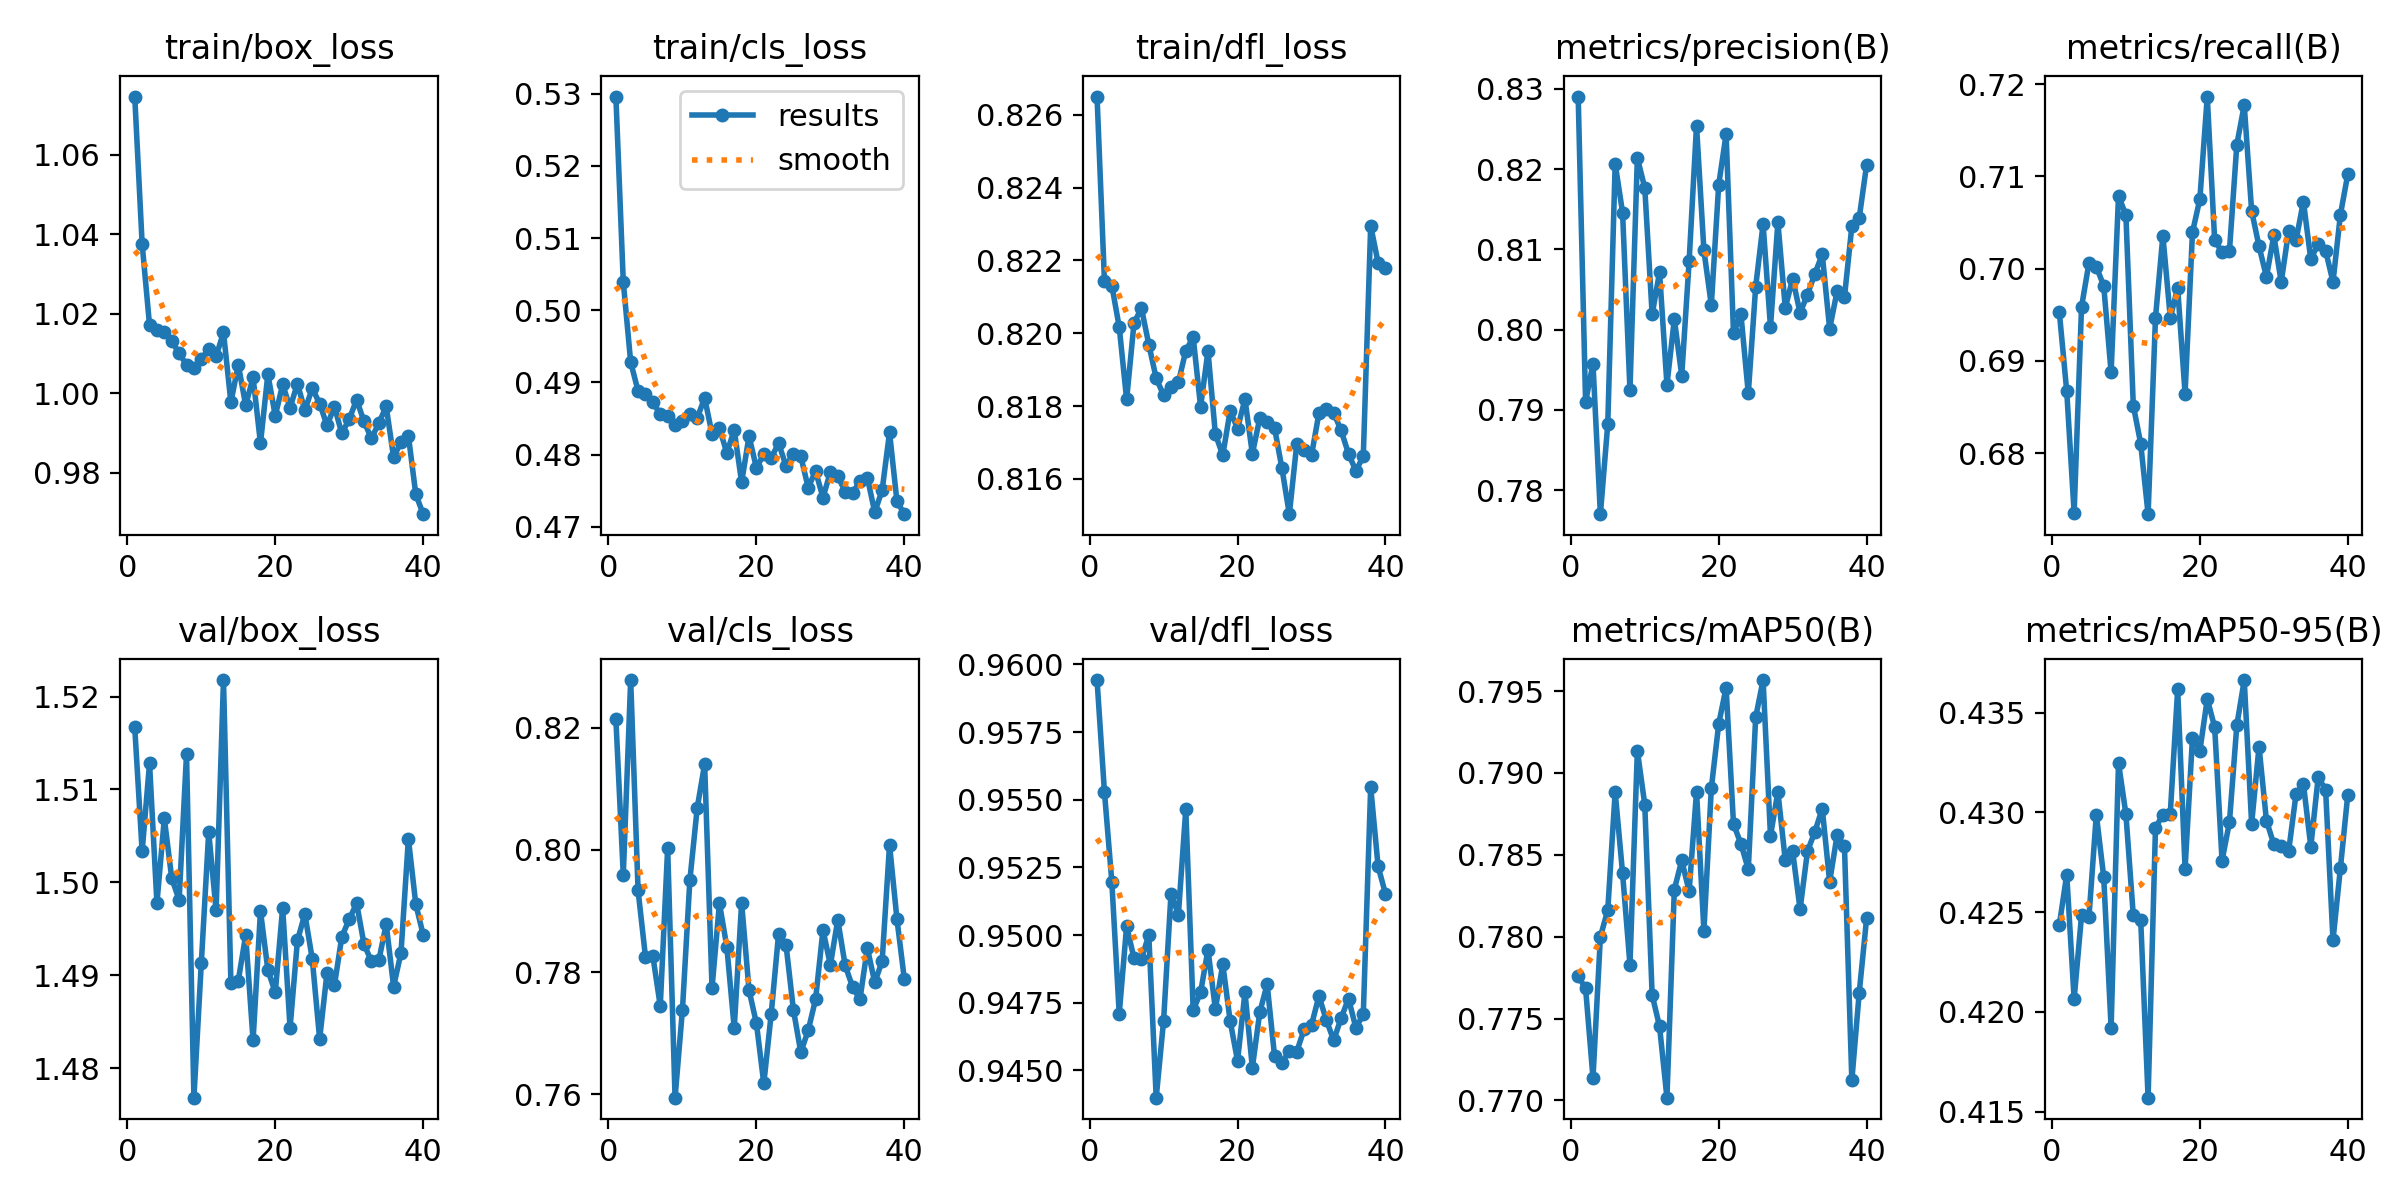

The table this chart was drawn from, first rows:
epoch, time, train/box_loss, train/cls_loss, train/dfl_loss, metrics/precision(B), metrics/recall(B), metrics/mAP50(B), metrics/mAP50-95(B), val/box_loss, val/cls_loss, val/dfl_loss, lr/pg0, lr/pg1, lr/pg2
1, 63.03, 1.075, 0.5296, 0.8265, 0.829, 0.6953, 0.7776, 0.4244, 1.517, 0.8214, 0.9594, 0.0003323, 0.0003323, 0.0671
2, 107.2, 1.038, 0.5039, 0.8214, 0.791, 0.6867, 0.7768, 0.4269, 1.503, 0.7959, 0.9553, 0.0006646, 0.0006646, 0.0341
3, 150.3, 1.017, 0.4928, 0.8213, 0.7958, 0.6735, 0.7714, 0.4206, 1.513, 0.8278, 0.952, 0.0009929, 0.0009929, 0.001098
4, 193.7, 1.016, 0.4888, 0.8202, 0.777, 0.6958, 0.78, 0.4248, 1.498, 0.7934, 0.9471, 0.0009863, 0.0009863, 0.0009863
5, 237, 1.015, 0.4884, 0.8182, 0.7883, 0.7006, 0.7816, 0.4247, 1.507, 0.7825, 0.9503, 0.0009758, 0.0009758, 0.0009758
6, 280.8, 1.013, 0.4872, 0.8203, 0.8207, 0.7002, 0.7888, 0.4299, 1.5, 0.7826, 0.9491, 0.0009623, 0.0009623, 0.0009623
7, 323.9, 1.01, 0.4856, 0.8207, 0.8146, 0.6981, 0.7839, 0.4268, 1.498, 0.7745, 0.9491, 0.000946, 0.000946, 0.000946
8, 367.4, 1.007, 0.4853, 0.8197, 0.7925, 0.6887, 0.7783, 0.4192, 1.514, 0.8003, 0.95, 0.0009271, 0.0009271, 0.0009271
9, 412.6, 1.006, 0.4841, 0.8188, 0.8214, 0.7079, 0.7914, 0.4325, 1.477, 0.7595, 0.944, 0.0009055, 0.0009055, 0.0009055
10, 455.6, 1.009, 0.4846, 0.8183, 0.8177, 0.7058, 0.7881, 0.4299, 1.491, 0.7739, 0.9468, 0.0008814, 0.0008814, 0.0008814
11, 499.2, 1.011, 0.4857, 0.8185, 0.8019, 0.6852, 0.7764, 0.4248, 1.505, 0.795, 0.9515, 0.000855, 0.000855, 0.000855
12, 542.8, 1.009, 0.4851, 0.8186, 0.8072, 0.681, 0.7745, 0.4246, 1.497, 0.8069, 0.9507, 0.0008265, 0.0008265, 0.0008265
13, 586, 1.015, 0.4879, 0.8195, 0.7932, 0.6734, 0.7702, 0.4157, 1.522, 0.8141, 0.9546, 0.000796, 0.000796, 0.000796
14, 629.4, 0.9977, 0.4829, 0.8199, 0.8013, 0.6947, 0.7829, 0.4292, 1.489, 0.7774, 0.9472, 0.0007636, 0.0007636, 0.0007636
15, 672.3, 1.007, 0.4837, 0.818, 0.7943, 0.7036, 0.7847, 0.4299, 1.489, 0.7913, 0.9479, 0.0007297, 0.0007297, 0.0007297
16, 716.3, 0.997, 0.4802, 0.8195, 0.8085, 0.6947, 0.7828, 0.4299, 1.494, 0.7841, 0.9495, 0.0006944, 0.0006944, 0.0006944
17, 759.3, 1.004, 0.4834, 0.8172, 0.8254, 0.6979, 0.7888, 0.4362, 1.483, 0.7708, 0.9473, 0.000658, 0.000658, 0.000658
18, 802.4, 0.9874, 0.4762, 0.8166, 0.8099, 0.6865, 0.7804, 0.4272, 1.497, 0.7913, 0.9489, 0.0006206, 0.0006206, 0.0006206
19, 846, 1.005, 0.4825, 0.8179, 0.8031, 0.7039, 0.7891, 0.4337, 1.491, 0.7771, 0.9468, 0.0005824, 0.0005824, 0.0005824
20, 888.8, 0.9943, 0.4782, 0.8174, 0.8181, 0.7075, 0.793, 0.4331, 1.488, 0.7716, 0.9454, 0.0005438, 0.0005438, 0.0005438
21, 931.9, 1.002, 0.48, 0.8182, 0.8244, 0.7187, 0.7952, 0.4357, 1.497, 0.7618, 0.9479, 0.000505, 0.000505, 0.000505
22, 976.1, 0.9964, 0.4795, 0.8167, 0.7996, 0.7031, 0.7869, 0.4343, 1.484, 0.7732, 0.9451, 0.0004662, 0.0004662, 0.0004662
23, 1020, 1.002, 0.4816, 0.8177, 0.802, 0.7018, 0.7857, 0.4276, 1.494, 0.7863, 0.9471, 0.0004276, 0.0004276, 0.0004276
24, 1063, 0.9958, 0.4784, 0.8176, 0.7921, 0.7019, 0.7841, 0.4295, 1.497, 0.7845, 0.9482, 0.0003894, 0.0003894, 0.0003894
25, 1107, 1.001, 0.4801, 0.8174, 0.8054, 0.7135, 0.7934, 0.4344, 1.492, 0.7739, 0.9455, 0.000352, 0.000352, 0.000352
26, 1150, 0.9974, 0.4797, 0.8163, 0.8132, 0.7177, 0.7957, 0.4366, 1.483, 0.7669, 0.9453, 0.0003156, 0.0003156, 0.0003156
27, 1194, 0.9919, 0.4754, 0.815, 0.8004, 0.7063, 0.7862, 0.4294, 1.49, 0.7705, 0.9457, 0.0002803, 0.0002803, 0.0002803
28, 1236, 0.9967, 0.4777, 0.8169, 0.8134, 0.7024, 0.7889, 0.4333, 1.489, 0.7756, 0.9457, 0.0002464, 0.0002464, 0.0002464
29, 1279, 0.9899, 0.474, 0.8168, 0.8027, 0.6991, 0.7847, 0.4296, 1.494, 0.7869, 0.9465, 0.000214, 0.000214, 0.000214
30, 1323, 0.9936, 0.4776, 0.8166, 0.8064, 0.7036, 0.7852, 0.4284, 1.496, 0.7812, 0.9467, 0.0001835, 0.0001835, 0.0001835
31, 1366, 0.9984, 0.477, 0.8178, 0.8021, 0.6985, 0.7817, 0.4283, 1.498, 0.7886, 0.9477, 0.000155, 0.000155, 0.000155
32, 1409, 0.9929, 0.4749, 0.8179, 0.8044, 0.704, 0.7852, 0.428, 1.493, 0.7811, 0.9469, 0.0001286, 0.0001286, 0.0001286
33, 1453, 0.9887, 0.4746, 0.8178, 0.807, 0.7031, 0.7864, 0.4309, 1.492, 0.7776, 0.9461, 0.0001045, 0.0001045, 0.0001045
34, 1496, 0.9925, 0.4763, 0.8173, 0.8094, 0.7073, 0.7878, 0.4314, 1.492, 0.7756, 0.9469, 8.29431e-05, 8.29431e-05, 8.29431e-05
35, 1539, 0.9967, 0.4768, 0.8167, 0.8001, 0.701, 0.7833, 0.4283, 1.495, 0.784, 0.9476, 6.39518e-05, 6.39518e-05, 6.39518e-05
36, 1582, 0.984, 0.472, 0.8162, 0.8048, 0.7027, 0.7862, 0.4318, 1.489, 0.7783, 0.9466, 4.76796e-05, 4.76796e-05, 4.76796e-05
37, 1625, 0.9877, 0.4751, 0.8166, 0.804, 0.702, 0.7855, 0.4311, 1.492, 0.7818, 0.9471, 3.4227e-05, 3.4227e-05, 3.4227e-05
38, 1674, 0.9893, 0.483, 0.8229, 0.8129, 0.6986, 0.7712, 0.4236, 1.505, 0.8008, 0.9555, 2.36769e-05, 2.36769e-05, 2.36769e-05
39, 1716, 0.9746, 0.4735, 0.8219, 0.8139, 0.7058, 0.7766, 0.4272, 1.498, 0.7887, 0.9525, 1.60943e-05, 1.60943e-05, 1.60943e-05
40, 1758, 0.9696, 0.4717, 0.8218, 0.8206, 0.7102, 0.7811, 0.4309, 1.494, 0.7789, 0.9515, 1.15259e-05, 1.15259e-05, 1.15259e-05
